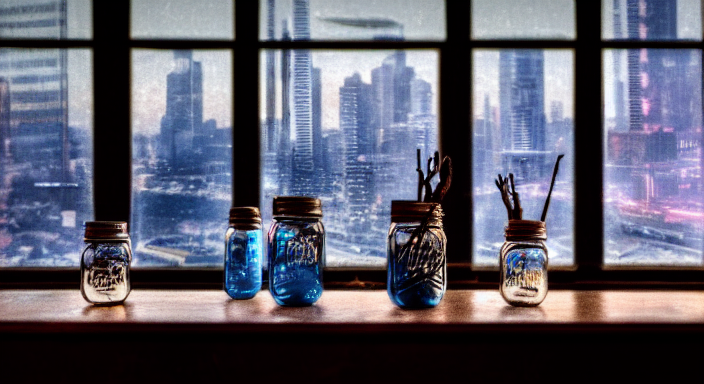
Generation parameters embedded in this image by AUTOMATIC1111 Stable Diffusion web UI or a fork of it (Forge, ...) (PNG 'parameters' text chunk):
cyperpunk city, inside big mason jar, on top of old vicotrian desk, dusty, 4k, 8k, photography, intricate, realistic, nikon d5000
Steps: 145, Sampler: Euler a, CFG scale: 7.5, Seed: 719666667, Size: 704x384